Run: headless pygame with SDL's dummy video driver; simulated clock (each Clock.tick advances the game by its frame time, no real sleeping); random seed 0; keys injected as events and as key.get_pressed() state; mouse plan: one left click at the window centre at the start of phase 2, then a move to the lower-right quarter at the start of phase 3.
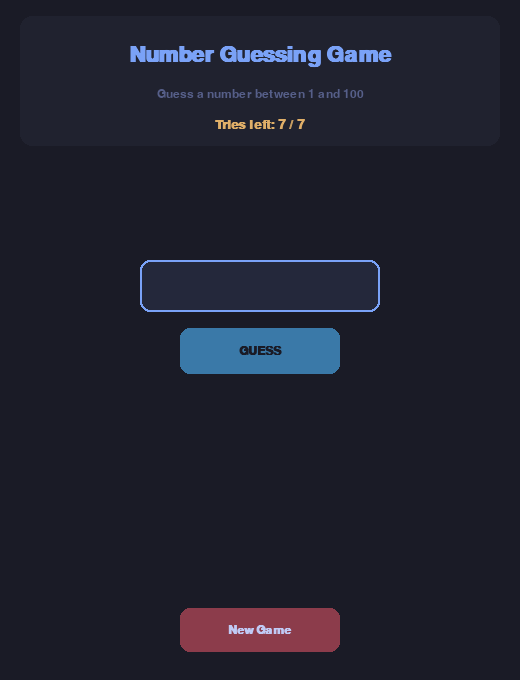
Frame 1 of 4 · flips 1–60 · no input
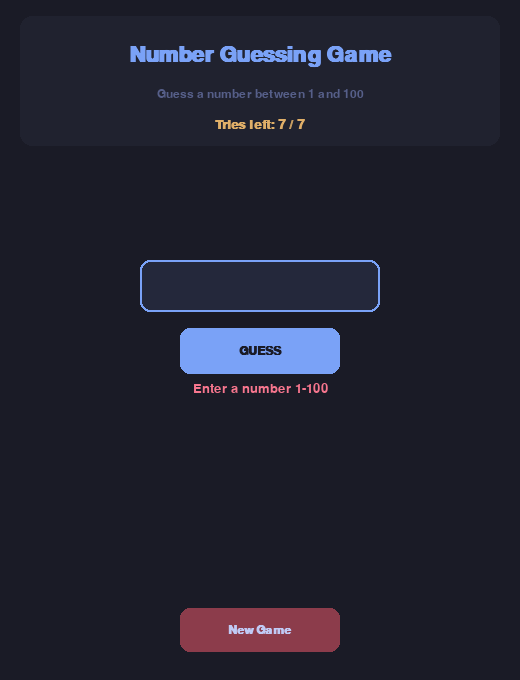
Frame 2 of 4 · flips 61–180 · clicked the window centre · tapped SPACE, RETURN · held RIGHT (→), D
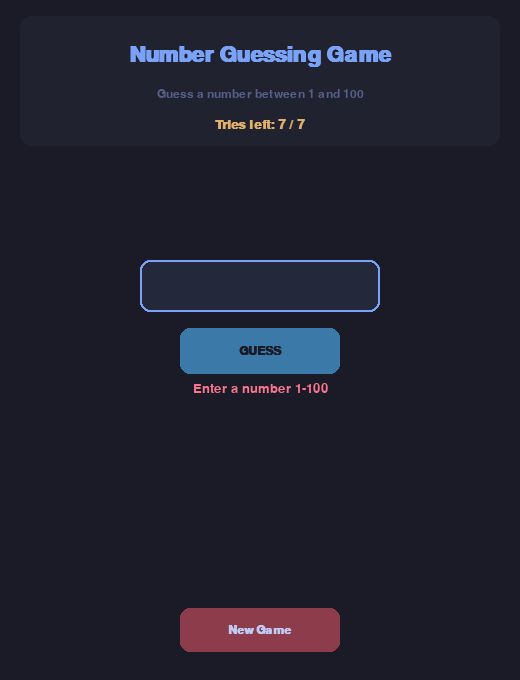
Frame 3 of 4 · flips 181–300 · moved the mouse to the lower-right quarter · held DOWN (↓), S
Frame 4 of 4 · flips 301–420 · held LEFT (←), A, UP (↑), W · screen unchanged from frame 3, image omitted

The pygame program that drew these frames:

"""Number Guessing Game — Pygame Edition."""

import sys
import random
import pygame

W, H = 520, 680
FPS = 60
MAX_TRIES = 7
LOW, HIGH = 1, 100

BG = (26, 27, 38)
CARD = (32, 34, 47)
ACCENT = (122, 162, 247)
GOOD = (158, 206, 106)
BAD = (247, 118, 142)
GOLD = (224, 175, 104)
TEXT = (192, 202, 245)
MUTED = (86, 95, 137)
INPUT_BG = (36, 40, 59)


class Game:
    """Mutable game state for one round."""

    def __init__(self):
        self.secret = random.randint(LOW, HIGH)
        self.tries_left = MAX_TRIES
        self.history: list[tuple[int, str]] = []
        self.state = "playing"

    def guess(self, value: int):
        if self.state != "playing":
            return
        if value < self.secret:
            hint = "Too Low"
        elif value > self.secret:
            hint = "Too High"
        else:
            hint = "Correct!"
        self.history.append((value, hint))
        self.tries_left -= 1
        if value == self.secret:
            self.state = "won"
        elif self.tries_left == 0:
            self.state = "lost"


def draw_card(surf, color, box, radius=12):
    pygame.draw.rect(surf, color, box, border_radius=radius)


def draw_text(surf, msg, font, color, x, y, anchor="center"):
    img = font.render(msg, True, color)
    surf.blit(img, img.get_rect(**{anchor: (x, y)}))


def main():
    pygame.init()
    screen = pygame.display.set_mode((W, H))
    pygame.display.set_caption("Number Guessing Game")
    clock = pygame.time.Clock()

    f_title = pygame.font.SysFont("Segoe UI", 32, bold=True)
    f_sub = pygame.font.SysFont("Segoe UI", 18)
    f_label = pygame.font.SysFont("Consolas", 20, bold=True)
    f_small = pygame.font.SysFont("Consolas", 20)
    f_huge = pygame.font.SysFont("Segoe UI", 64, bold=True)
    f_btn = pygame.font.SysFont("Segoe UI", 18, bold=True)

    input_box = pygame.Rect(W // 2 - 120, 260, 240, 52)
    guess_btn = pygame.Rect(W // 2 - 80, 328, 160, 46)
    new_btn = pygame.Rect(W // 2 - 80, H - 72, 160, 44)

    game = Game()
    input_text = ""
    error_msg = ""

    def submit():
        nonlocal input_text
        if input_text.isdigit() and LOW <= int(input_text) <= HIGH:
            game.guess(int(input_text))
            input_text = ""
            return True
        return False

    running = True
    while running:
        mx, my = pygame.mouse.get_pos()

        for event in pygame.event.get():
            if event.type == pygame.QUIT:
                running = False

            elif event.type == pygame.KEYDOWN:
                if event.key == pygame.K_ESCAPE:
                    running = False
                elif game.state == "playing":
                    if event.key == pygame.K_BACKSPACE:
                        input_text = input_text[:-1]
                        error_msg = ""
                    elif event.key == pygame.K_RETURN:
                        error_msg = "" if submit() else f"Enter a number {LOW}-{HIGH}"
                    elif event.unicode.isdigit() and len(input_text) < 3:
                        input_text += event.unicode
                        error_msg = ""

            elif event.type == pygame.MOUSEBUTTONDOWN:
                if guess_btn.collidepoint(mx, my) and game.state == "playing":
                    error_msg = "" if submit() else f"Enter a number {LOW}-{HIGH}"
                elif new_btn.collidepoint(mx, my):
                    game, input_text, error_msg = Game(), "", ""

        screen.fill(BG)

        draw_card(screen, CARD, (20, 16, W - 40, 130))
        draw_text(screen, "Number Guessing Game", f_title, ACCENT, W // 2, 56)
        draw_text(screen, f"Guess a number between {LOW} and {HIGH}", f_sub, MUTED, W // 2, 94)
        draw_text(screen, f"Tries left: {game.tries_left} / {MAX_TRIES}", f_label,
                  GOLD if game.tries_left > 2 else BAD, W // 2, 124)

        if game.state == "playing":
            draw_card(screen, INPUT_BG, input_box, 10)
            pygame.draw.rect(screen, ACCENT, input_box, 2, border_radius=10)
            cursor = "|" if (pygame.time.get_ticks() // 500) % 2 == 0 else ""
            draw_text(screen, input_text + cursor, f_small, TEXT,
                      input_box.centerx, input_box.centery)

            hover = guess_btn.collidepoint(mx, my)
            draw_card(screen, ACCENT if hover else (58, 121, 168), guess_btn, 10)
            draw_text(screen, "GUESS", f_btn, BG, guess_btn.centerx, guess_btn.centery)

            if error_msg:
                draw_text(screen, error_msg, f_small, BAD, W // 2, 388)

        elif game.state == "won":
            draw_card(screen, (32, 62, 45), (40, 200, W - 80, 100), 14)
            draw_text(screen, "You Won!", f_title, GOOD, W // 2, 235)
            draw_text(screen, f"The number was {game.secret}", f_sub, TEXT, W // 2, 272)

        elif game.state == "lost":
            draw_card(screen, (62, 32, 40), (40, 200, W - 80, 100), 14)
            draw_text(screen, "Game Over", f_title, BAD, W // 2, 235)
            draw_text(screen, f"The number was {game.secret}", f_sub, TEXT, W // 2, 272)

        if game.history:
            draw_card(screen, CARD, (20, 400, W - 40, H - 490), 12)
            draw_text(screen, "History", f_label, MUTED, W // 2, 418)
            for i, (guess, hint) in enumerate(reversed(game.history[-5:])):
                color = GOOD if hint == "Correct!" else TEXT
                draw_text(screen, f"  {guess:>3}  ->  {hint}", f_small, color,
                          W // 2 - 100, 448 + i * 28, "midleft")

        new_hover = new_btn.collidepoint(mx, my)
        draw_card(screen, BAD if new_hover else (140, 60, 75), new_btn, 10)
        draw_text(screen, "New Game", f_btn, TEXT, new_btn.centerx, new_btn.centery)

        pygame.display.flip()
        clock.tick(FPS)

    pygame.quit()
    sys.exit()


if __name__ == "__main__":
    main()
